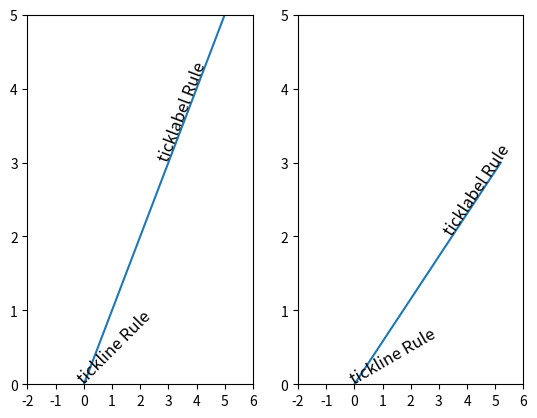

Recreate this plot in Python.
import matplotlib.pyplot as plt
import numpy as np

from matplotlib.ticker import MultipleLocator

fig, ax = plt.subplots(1, 2)					# 注意这张图片不能随意拉伸来改变坐标刻度尺！

# subplot(121)
x1 = np.linspace(0, 5, 6)
y1 = np.linspace(0, 5, 6)

ax[0].plot(x1, y1)

ax[0].set_xlim(-2, 6)
ax[0].xaxis.set_major_locator(MultipleLocator(1))
ax[0].set_ylim(0, 5)
ax[0].yaxis.set_major_locator(MultipleLocator(1))

p1 = np.array([0, 0])
p2 = np.array([3, 3])							# 此处设为[1, 1]或者[2, 2]等对于ticklabel Rule的角度更改效果相同，只是后面显示位置改变

# rotation angle
angle = 45
trans_angle = ax[0].transData.transform_angles(np.array([45, ]), p2.reshape([1, 2]))[0]	# reshape将p2变为[3, 3]，trans_angle随着figsize比例而改变

# angle kind text
ax[0].text(p1[0], p1[1], "tickline Rule", fontsize=12, rotation=angle, rotation_mode="anchor")
ax[0].text(p2[0], p2[1], "ticklabel Rule", fontsize=12, rotation=trans_angle, rotation_mode="anchor")

# subplot(122)
x2 = np.arange(-1, 5, 0.5)
y2 = np.arange(-5, 5)

ax[1].plot([0, np.sqrt(3), 2*np.sqrt(3), 3*np.sqrt(3)], [0, 1, 2, 3])

ax[1].set_xlim(-2, 6)
ax[1].xaxis.set_major_locator(MultipleLocator(1))
ax[1].set_ylim(0, 5)
ax[1].yaxis.set_major_locator(MultipleLocator(1))

p3 = np.array([0, 0])
p4 = np.array([2*np.sqrt(3), 2])

# rotation angle
angle = 30
trans_angle = ax[1].transData.transform_angles(np.array([30, ]), p4.reshape([1, 2]))[0]

# angle kind text
ax[1].text(p3[0], p3[1], "tickline Rule", fontsize=12, rotation=angle, rotation_mode="anchor")
ax[1].text(p4[0], p4[1], "ticklabel Rule", fontsize=12, rotation=trans_angle, rotation_mode="anchor")

plt.show()